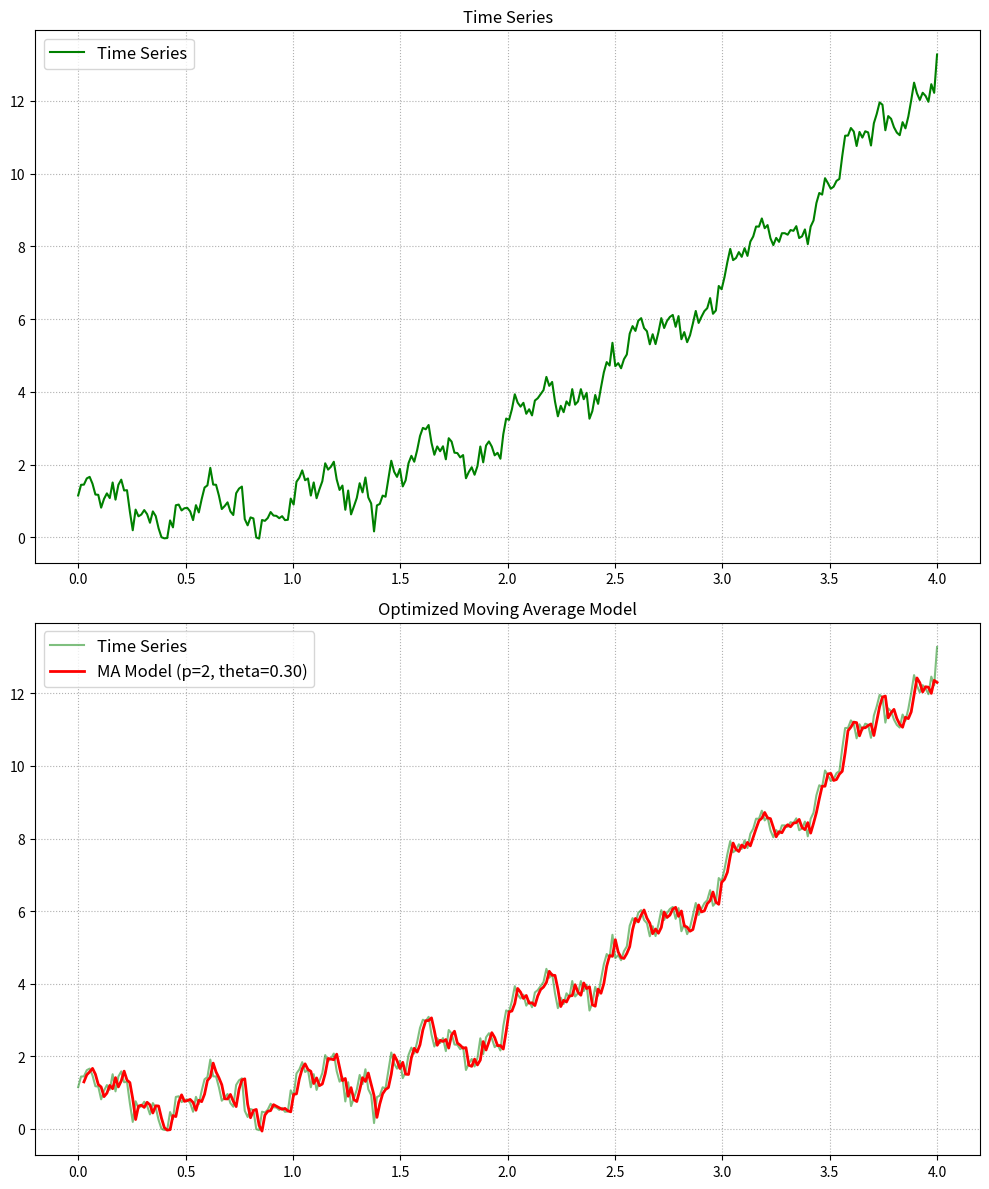

Here is the Python script that generated this plot: (Note: this script raises an exception after producing the figure.)
# moving average model

import numpy as np
import matplotlib.pyplot as plt

def mse(real, pred):
    return np.mean((real - pred) ** 2)

def ma(series, p, theta):
    n = len(series)

    rolling_mean = np.zeros(n)
    predictions = np.zeros(n)
    errs = np.zeros(n)

    # rolling mean
    for t in range(p, n):
        rolling_mean[t] = np.mean(series[t - p : t])

    for t in range(p, n):
        correction = theta * errs[t - 1]
        predictions[t] = rolling_mean[t] + correction
        errs[t] = series[t] - predictions[t]

    return predictions


def find_optimal_ma_params(series):
    best_p = 0
    best_theta = 0.0
    best_mse = float("inf")

    p_values = range(2, 31)
    theta_values = np.linspace(0.0, 1.0, 21)

    for p in p_values:
        for theta in theta_values:
            pred = ma(series, p, theta)

            valid_pred = pred[p:]
            valid_actual = series[p:]

            error = mse(valid_actual, valid_pred)

            if error < best_mse:
                best_mse = error
                best_p = p
                best_theta = theta

    return best_p, best_theta, best_mse


N = 300
x = np.linspace(0, 4, N)

# trend
trend = x * x - x + 1

# season
f1, f2 = 2, 7
a1, a2 = 0.5, 0.3
season = a1 * np.sin(2 * np.pi * f1 * x) + a2 * np.sin(2 * np.pi * f2 * x)

# residual
residual = np.random.normal(0, 1, size=N)

series = trend + season + 0.2 * residual

# MA
best_p, best_theta, best_err = find_optimal_ma_params(series)
print(f"Best MA params: p={best_p}, theta={best_theta:.3f}, MSE={best_err:.4f}")
prediction = ma(series, p=best_p, theta=best_theta)

# plots
fig, ax = plt.subplots(2, figsize=(10, 12))

# original series
ax[0].plot(x, series, color="green", label="Time Series")
ax[0].set_title("Time Series")
ax[0].grid(True, linestyle=":", linewidth=0.8)
ax[0].legend(fontsize=12, loc="best")

# MA prediction
ax[1].plot(x, series, color="green", alpha=0.5, label="Time Series")
ax[1].plot(
    x[best_p:],
    prediction[best_p:],
    color="red",
    linewidth=2,
    label=f"MA Model (p={best_p}, theta={best_theta:.2f})",
)
ax[1].set_title("Optimized Moving Average Model")
ax[1].grid(True, linestyle=":", linewidth=0.8)
ax[1].legend(fontsize=12, loc="best")

plt.tight_layout()
plt.savefig("img/3.svg")
plt.show()
